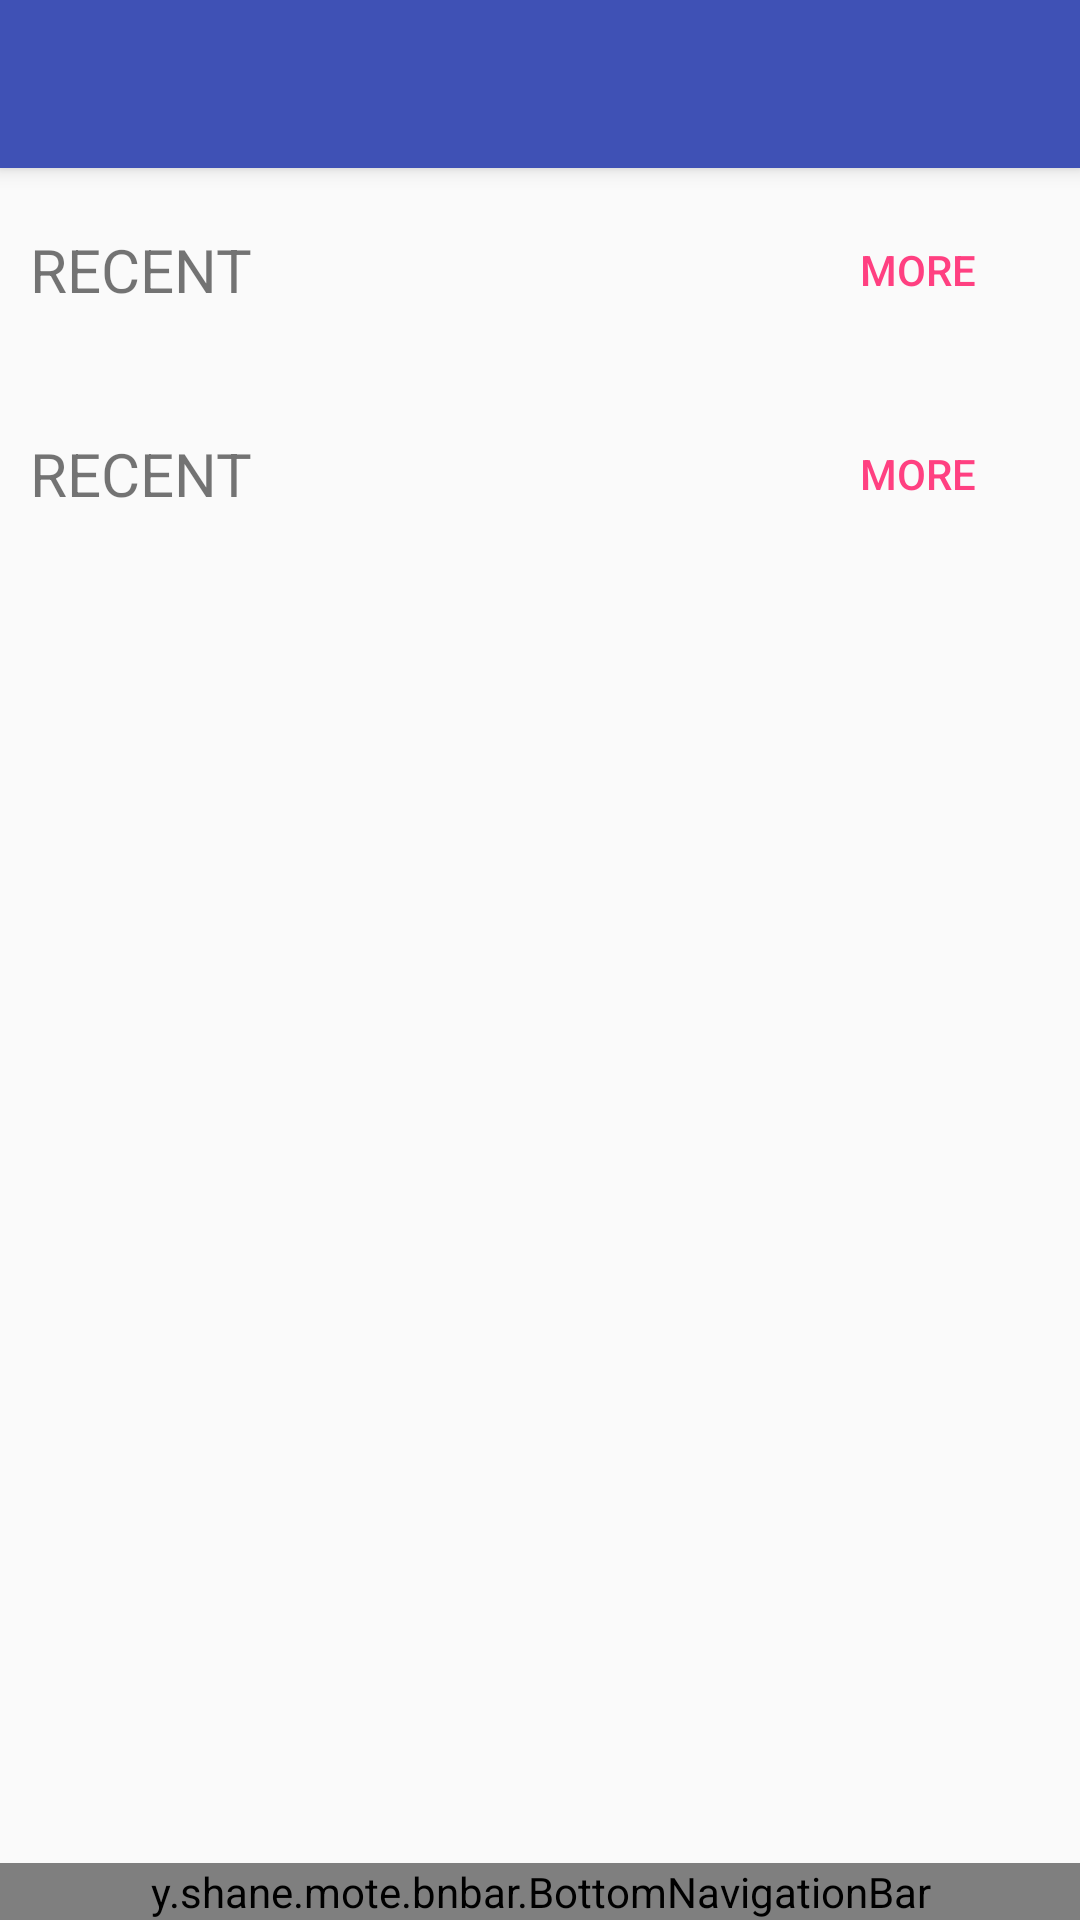

Here is an Android app screen rendered from its layout file. Give the layout XML and the strings, colors and styles it references.
<!-- AndroidManifest.xml: activity theme AppTheme.NoActionBar -->
<!-- res/layout/activity_main.xml -->
<?xml version="1.0" encoding="utf-8"?>
<android.support.design.widget.CoordinatorLayout
    xmlns:android="http://schemas.android.com/apk/res/android"
    xmlns:app="http://schemas.android.com/apk/res-auto"
    xmlns:tools="http://schemas.android.com/tools"
    android:layout_width="match_parent"
    android:layout_height="match_parent"
    android:fitsSystemWindows="true"
    tools:context=".activity.MainActivity">

    <android.support.design.widget.AppBarLayout
        android:layout_width="match_parent"
        android:layout_height="wrap_content"
        android:theme="@style/AppTheme.AppBarOverlay">

        <android.support.v7.widget.Toolbar
            android:id="@+id/toolbar"
            android:layout_width="match_parent"
            android:layout_height="?attr/actionBarSize"
            android:background="?attr/colorPrimary"
            app:popupTheme="@style/AppTheme.PopupOverlay"/>

    </android.support.design.widget.AppBarLayout>

    <include layout="@layout/content_main"/>

    <y.shane.mote.bnbar.BottomNavigationBar
        android:id="@+id/bottom_navigation"
        android:layout_width="match_parent"
        android:layout_height="wrap_content"
        android:layout_gravity="bottom"/>

    
    
    
    
    
    
    

</android.support.design.widget.CoordinatorLayout>
<!-- res/layout/content_main.xml (included above) -->
<?xml version="1.0" encoding="utf-8"?>
<android.support.v4.widget.NestedScrollView
    xmlns:android="http://schemas.android.com/apk/res/android"
    xmlns:app="http://schemas.android.com/apk/res-auto"
    xmlns:tools="http://schemas.android.com/tools"
    android:layout_width="match_parent"
    android:layout_height="match_parent"
    app:layout_behavior="@string/appbar_scrolling_view_behavior"
    tools:context=".activity.MainActivity"
    tools:showIn="@layout/activity_main">

    <RelativeLayout
        android:layout_width="match_parent"
        android:layout_height="wrap_content">

        <RelativeLayout
            android:id="@+id/relativeLayout_container"
            android:layout_width="match_parent"
            android:layout_height="wrap_content">

            <RelativeLayout
                android:id="@+id/relativeLayout_header_1"
                android:layout_width="match_parent"
                android:layout_height="wrap_content">

                <TextView
                    android:layout_width="wrap_content"
                    android:layout_height="wrap_content"
                    android:layout_alignParentStart="true"
                    android:layout_centerVertical="true"
                    android:layout_margin="@dimen/space_10dp"
                    android:text="RECENT"
                    android:textSize="@dimen/dashboard_header_text_size"/>

                <Button
                    android:id="@+id/button_more"
                    style="@style/Base.Widget.AppCompat.Button.Borderless.Colored"
                    android:layout_width="wrap_content"
                    android:layout_height="wrap_content"
                    android:layout_alignParentEnd="true"
                    android:layout_centerVertical="true"
                    android:layout_margin="@dimen/space_10dp"
                    android:text="MORE"/>

            </RelativeLayout>

            <android.support.v7.widget.RecyclerView
                android:layout_width="match_parent"
                android:layout_height="wrap_content"
                android:layout_below="@+id/relativeLayout_header_1"/>
        </RelativeLayout>

        <RelativeLayout
            android:id="@+id/relativeLayout_container_2"
            android:layout_width="match_parent"
            android:layout_height="wrap_content"
            android:layout_below="@+id/relativeLayout_container">

            <RelativeLayout
                android:id="@+id/relativeLayout_header_2"
                android:layout_width="match_parent"
                android:layout_height="wrap_content">

                <TextView
                    android:layout_width="wrap_content"
                    android:layout_height="wrap_content"
                    android:layout_alignParentStart="true"
                    android:layout_centerVertical="true"
                    android:layout_margin="@dimen/space_10dp"
                    android:text="RECENT"
                    android:textSize="@dimen/dashboard_header_text_size"/>

                <Button
                    android:id="@+id/button_more_2"
                    style="@style/Base.Widget.AppCompat.Button.Borderless.Colored"
                    android:layout_width="wrap_content"
                    android:layout_height="wrap_content"
                    android:layout_alignParentEnd="true"
                    android:layout_centerVertical="true"
                    android:layout_margin="@dimen/space_10dp"
                    android:text="MORE"/>

            </RelativeLayout>

            <android.support.v7.widget.RecyclerView
                android:layout_width="match_parent"
                android:layout_height="wrap_content"
                android:layout_below="@+id/relativeLayout_header_2"/>
        </RelativeLayout>


    </RelativeLayout>


</android.support.v4.widget.NestedScrollView>
<!-- resources referenced by this layout -->
<resources>
  <dimen name="dashboard_header_text_size">20sp</dimen>
  <dimen name="fab_margin">16dp</dimen>
  <dimen name="space_10dp">10dp</dimen>
  <style name="AppTheme.AppBarOverlay" parent="ThemeOverlay.AppCompat.Dark.ActionBar" />
  <style name="AppTheme.PopupOverlay" parent="ThemeOverlay.AppCompat.Light" />
  <style name="AppTheme.NoActionBar">
          <item name="windowActionBar">false</item>
          <item name="windowNoTitle">true</item>
      </style>
</resources>
